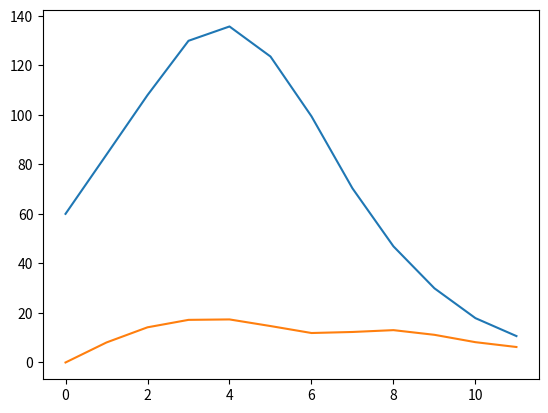

Recreate this plot in Python.
import numpy as np
import matplotlib.pyplot as plt

def rf(i0, s0, p):
	#i = number infected
	#s = number susceptible
	#p = probability of infection
	i = i0
	s = s0
	arr_i = []
	arr_s = []
	arr_r = []
	while i > 0 and s > 0:
		#print(i, s)
		arr_i.append(i)
		arr_s.append(s)
		arr_r.append((i0+s0)-(i+s))
		i = np.random.binomial(s, (1-(1-p)**i))
		s -= i
	return arr_i, arr_s, arr_r

np.random.seed(0)
runs_i = []
runs_s = []
for i in range(100):
	i, s, r = rf(60, 1440, .001)
	runs_i.append(i)
	runs_s.append(s)
#plt.hist([len(i) for i in runs])
#plt.hist([max([i[0] for i in x]) for x in runs])
#plt.show()
average_dis = [sum(x)/len(x) for x in zip(*runs_i)]
print([sum(x)/len(x) for x in zip(*runs_i)])
std_dis = [np.std(x) for x in zip(*runs_i)]
print(std_dis)
plt.plot([x for x in range(len(average_dis))], average_dis)
plt.plot([x for x in range(len(std_dis))], std_dis)
plt.show()
